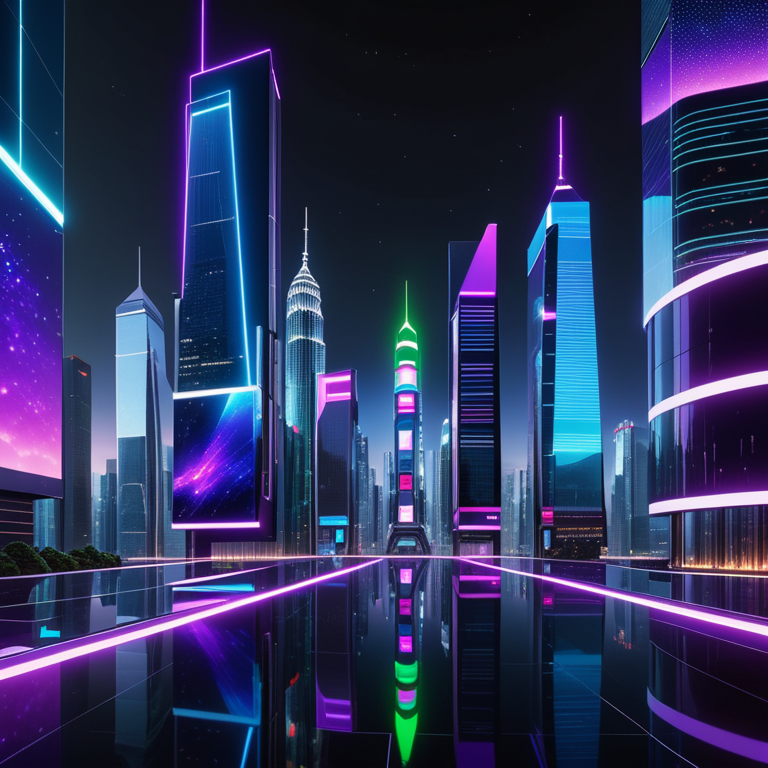
Generation parameters embedded in this image by AUTOMATIC1111 Stable Diffusion web UI or a fork of it (Forge, ...) (PNG 'parameters' text chunk):
The scene opens with a stunning panorama of a futuristic cityscape at night. Sleek skyscrapers with reflective glass facades pierce the dark sky, casting vibrant neon lights that pulse in various shades of blue, green, and purple. The camera pans down to reveal an expansive view of a modern office building, where high-tech screens display animated advertisements, and holographic billboards float above the ground., 8k, high quality, trending on artstation
Negative prompt: low quality, blurry, distorted, deformed, disfigured, bad anatomy, watermark, signature, out of frame, cropped
Steps: 25, Sampler: Euler a, CFG scale: 7.0, Seed: 305453854, Size: 768x768, Model hash: 4496b36d48, Model: dreamshaperXL_v21TurboDPMSDE, Version: v1.9.4